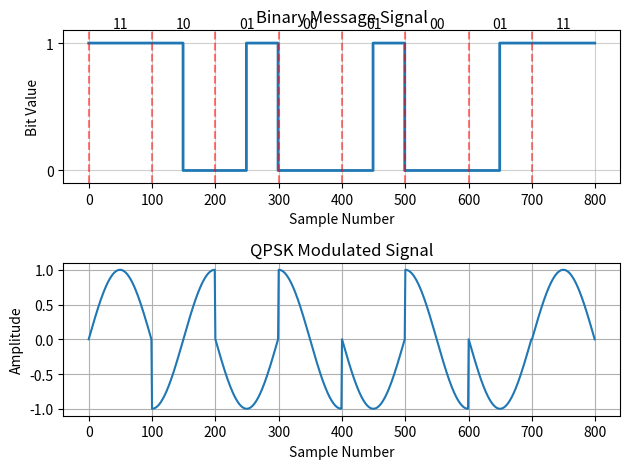

The matplotlib source for this figure:
# import numpy as np
# import matplotlib.pyplot as plt


# def bpsk():
#     t = np.arange(0, 4*np.pi, 0.1)
#     msg_f = 20
#     carrier_f = 30
#     msg = np.sign(np.sin(2 * np.pi * msg_f * t))
#     carrier = np.cos(2 * np.pi * carrier_f * t)

#     fig, axs = plt.subplots(2,1)

#     axs[0].plot(t, msg)
#     axs[1].plot(t, carrier)
#     plt.show()


# if __name__ == '__main__':
#     bpsk()


import numpy as np
import matplotlib.pyplot as plt


def bpsk():
    # Higher resolution for better visualization
    t = np.arange(0, 4*np.pi, 0.01)
    # Adjusted to fit within the time array => time period is pi multiple
    msg_f = 1/(np.pi)
    carrier_f = 5 * msg_f  # Carrier frequency is a multiple of the message frequency

    msg = np.sign(np.sin(2 * np.pi * msg_f * t))
    carrier = np.cos(2 * np.pi * carrier_f * t)
    modulated = msg * carrier

    fig, axs = plt.subplots(3, 1, figsize=(10, 6))

    axs[0].plot(t, msg)
    axs[0].set_title("Message Signal")
    axs[0].set_xlabel("Time")
    axs[0].set_ylabel("Amplitude")

    axs[1].plot(t, carrier)
    axs[1].set_title("Carrier Signal")
    axs[1].set_xlabel("Time")
    axs[1].set_ylabel("Amplitude")

    axs[2].plot(t, modulated)
    axs[2].set_title("Modulated Signal (BPSK)")
    axs[2].set_xlabel("Time")
    axs[2].set_ylabel("Amplitude")

    plt.tight_layout()
    plt.show()


def qpsk():
    def cosinewave_phase(phase, num_samples=100):
        # Convert phase to radians
        phase = phase * (np.pi / 180)
        t = np.linspace(0, np.pi, num_samples)
        cosine = np.cos(t + phase)
        return cosine

    # Generate random binary message
    message = '1110010001000111'
    message = [str(int(x)) for x in message]
    message = "".join(message)
    message = [message[2*i: 2*(i+1)] for i in range(0, len(message)//2)]

    # Phase dictionary
    dict_phases = {'00': 0, '01': 90, '10': 180, '11': 270}

    # Modulate the message
    modulated = []
    for symbol in message:
        modulated.extend(cosinewave_phase(dict_phases[symbol]))

    # Create time array for plotting
    t = np.arange(0, len(modulated), 1)

    fig, axs = plt.subplots(2, 1)
    # Plot the binary message signal

    # Plot the binary message signal
    bits = [int(bit) for bit in "".join(message)]
    samples_per_bit = 50  # Adjust this for desired width
    x = np.arange(len(bits) * samples_per_bit)
    y = np.repeat(bits, samples_per_bit)

    # Plot the signal
    axs[0].plot(x, y, drawstyle='steps-pre', linewidth=2)

    # Add vertical lines to separate 2-bit groups
    for i in range(0, len(bits), 2):
        axs[0].axvline(x=i*samples_per_bit, color='r',
                       linestyle='--', alpha=0.5)

    # Customize the plot
    axs[0].set_title('Binary Message Signal')
    axs[0].set_xlabel('Sample Number')
    axs[0].set_ylabel('Bit Value')
    axs[0].set_yticks([0, 1])
    axs[0].set_yticklabels(['0', '1'])
    axs[0].grid(True, which='major', linestyle='-', alpha=0.6)
    axs[0].grid(True, which='minor', linestyle=':', alpha=0.3)
    axs[0].set_ylim(-0.1, 1.1)

    # Annotate 2-bit groups
    for i in range(0, len(bits), 2):
        axs[0].text(i*samples_per_bit + samples_per_bit, 1.15,
                    f'{bits[i]}{bits[i+1]}', ha='center', va='center')

    # Plot the modulated signal
    axs[1].plot(t, modulated)
    axs[1].set_title('QPSK Modulated Signal')
    axs[1].set_xlabel('Sample Number')
    axs[1].set_ylabel('Amplitude')
    axs[1].grid(True)
    fig.tight_layout()
    plt.show()


def bersim():
    N = 5000
    EbN0_list = np.arange(0, 50)
    BER = []
    for EbN0 in EbN0_list:
        EbN0 = 10**(EbN0/10)
        x = 2 * (np.random.randn(N) >= 0.5) - 1
        noise = 1 / np.sqrt(2*EbN0)
        chanel = x + np.random.randn(N)*noise
        received = 2 * (chanel >= 0.5) - 1
        error = (x != received).sum()
        BER.append(error/N)

    plt.plot(EbN0_list, BER, "-", EbN0_list, BER, "go")
    plt.axis([0, 14, 1e-7, 0.1])
    plt.xscale('linear')
    plt.yscale('log')
    plt.grid()
    plt.xlabel("EbN0 in dB")
    plt.ylabel("BER")
    plt.title("BER in BPSK")
    plt.show()
    plt.xscale('linear')
    plt.yscale('log')
    plt.axis([0, 14, 1e-7, 0.1])

    plt.show()


if __name__ == '__main__':
    # bpsk()
    # bersim()
    qpsk()
